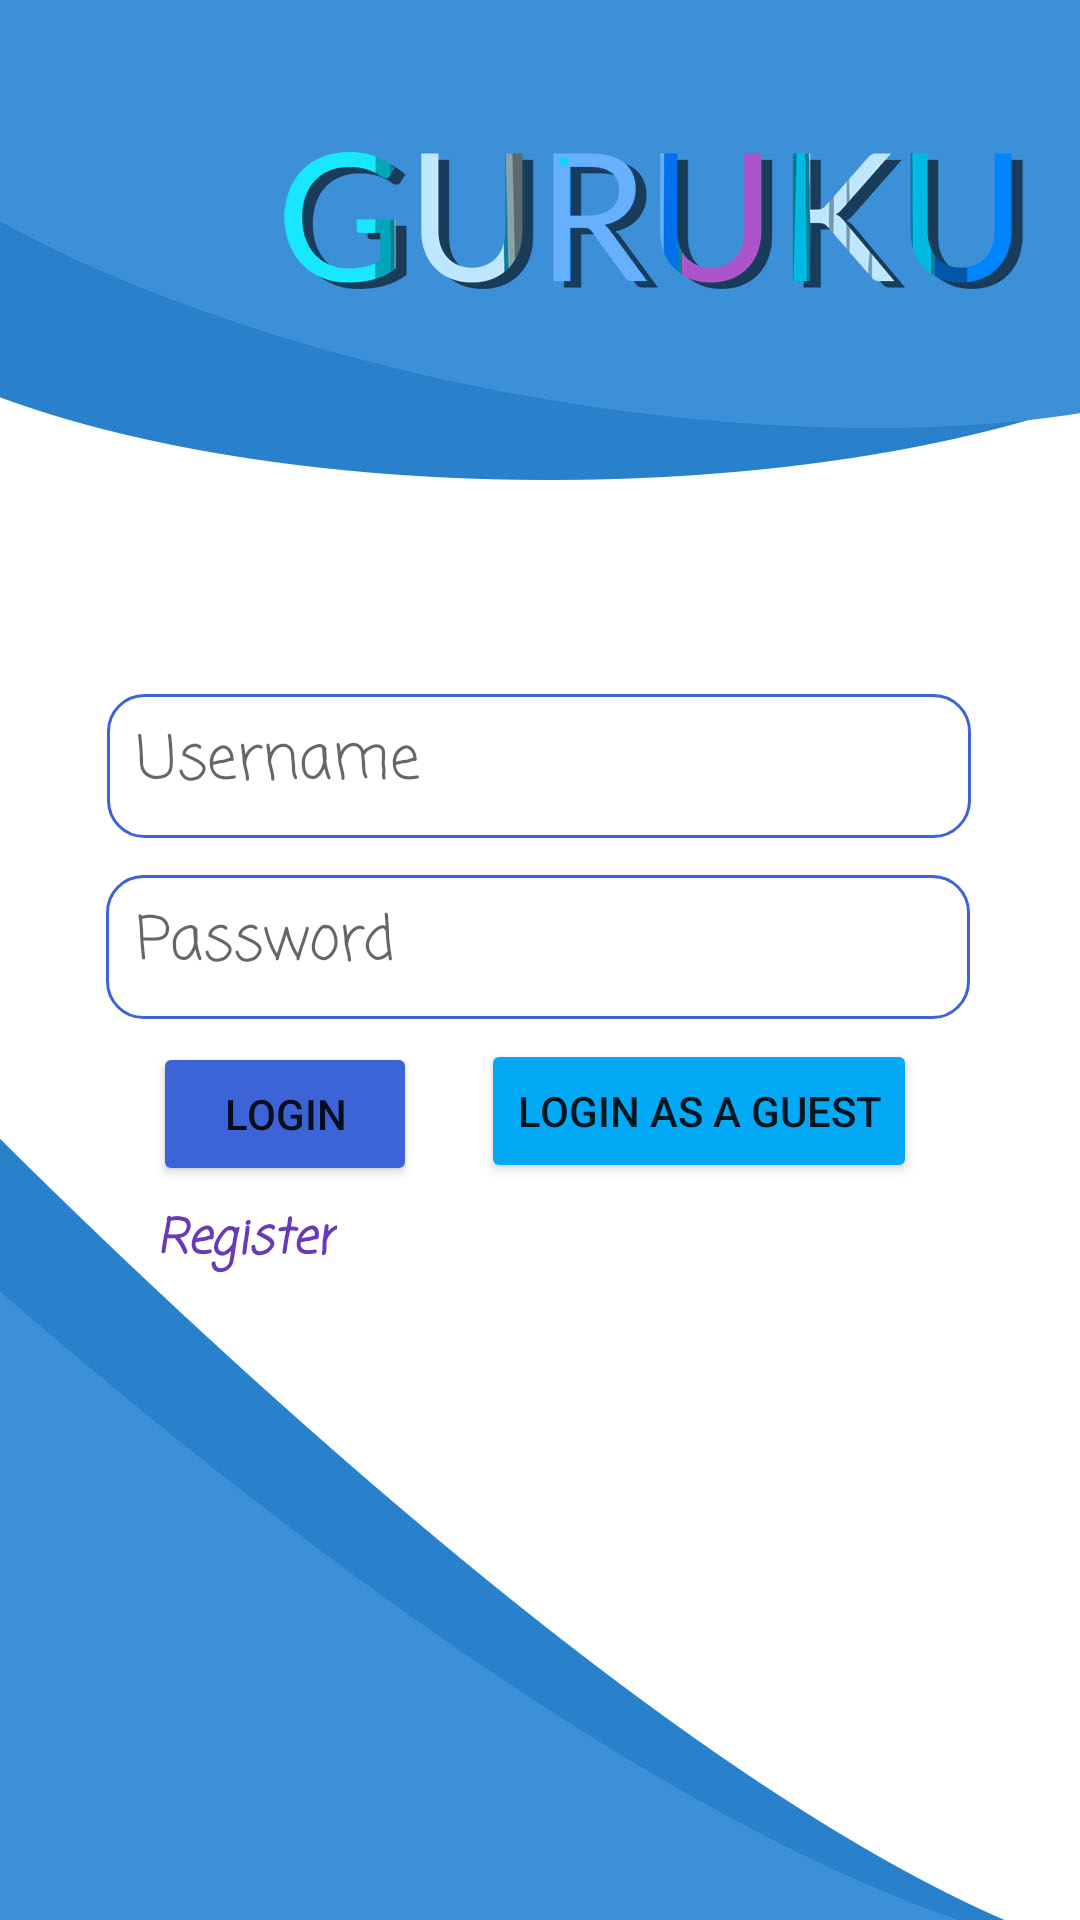

Layout XML and referenced resources for this Android screen:
<!-- AndroidManifest.xml: application theme Theme.Guruku -->
<!-- res/layout/activity_main.xml -->
<?xml version="1.0" encoding="utf-8"?>
<androidx.constraintlayout.widget.ConstraintLayout xmlns:android="http://schemas.android.com/apk/res/android"
    xmlns:app="http://schemas.android.com/apk/res-auto"
    xmlns:tools="http://schemas.android.com/tools"
    android:layout_width="match_parent"
    android:layout_height="match_parent"
    android:layout_margin="0dp"
    android:background="@drawable/bg"
    android:outlineProvider="none"
    tools:context=".MainActivity">

    <EditText
        android:id="@+id/EdtUsername"
        android:layout_width="288dp"
        android:layout_height="48dp"
        android:layout_margin="5dp"
        android:background="@drawable/shape"
        android:fontFamily="casual"
        android:hint="Username"
        android:outlineProvider="background"
        android:padding="10dp"
        android:textAlignment="textStart"
        android:textSize="20sp"
        android:typeface="sans"
        app:layout_constraintBottom_toBottomOf="parent"
        app:layout_constraintEnd_toEndOf="parent"
        app:layout_constraintHorizontal_bias="0.495"
        app:layout_constraintStart_toStartOf="parent"
        app:layout_constraintTop_toTopOf="parent"
        app:layout_constraintVertical_bias="0.389" />

    <EditText
        android:id="@+id/Edtpassword"
        android:layout_width="288dp"
        android:layout_height="48dp"
        android:layout_margin="5dp"
        android:background="@drawable/shape"
        android:fontFamily="casual"
        android:hint="Password"
        android:padding="10dp"
        android:textAlignment="textStart"
        android:textSize="20sp"
        android:typeface="sans"
        android:inputType="textPassword"
        app:layout_constraintBottom_toBottomOf="parent"
        app:layout_constraintEnd_toEndOf="parent"
        app:layout_constraintHorizontal_bias="0.487"
        app:layout_constraintStart_toStartOf="parent"
        app:layout_constraintTop_toBottomOf="@+id/EdtUsername"
        app:layout_constraintVertical_bias="0.024" />

    <Button
        android:id="@+id/BtnLogin"
        android:layout_width="wrap_content"
        android:layout_height="wrap_content"
        android:backgroundTint="#3C64D7"
        android:onClick="LoginReg"
        android:padding="0dp"
        android:paddingStart="0dp"
        android:text="@string/login"
        app:layout_constraintBottom_toBottomOf="parent"
        app:layout_constraintEnd_toEndOf="parent"
        app:layout_constraintHorizontal_bias="0.188"
        app:layout_constraintStart_toStartOf="parent"
        app:layout_constraintTop_toBottomOf="@+id/Edtpassword"
        app:layout_constraintVertical_bias="0.03" />

    <Button
        android:id="@+id/BtnGuest"
        android:layout_width="wrap_content"
        android:layout_height="wrap_content"
        android:backgroundTint="#03A9F4"
        android:onClick="Guest"
        android:text="Login as a guest"
        app:layout_constraintBottom_toBottomOf="parent"
        app:layout_constraintEnd_toEndOf="parent"
        app:layout_constraintHorizontal_bias="0.283"
        app:layout_constraintStart_toEndOf="@+id/BtnLogin"
        app:layout_constraintTop_toBottomOf="@+id/Edtpassword"
        app:layout_constraintVertical_bias="0.027" />

    <TextView
        android:id="@+id/TxtRegister"
        android:layout_width="wrap_content"
        android:layout_height="wrap_content"
        android:clickable="true"
        android:fontFamily="casual"
        android:minHeight="48dp"
        android:onClick="Reg"
        android:text="Register"
        android:textColor="#673AB7"
        android:textSize="16sp"
        android:textStyle="bold|italic"
        android:typeface="sans"
        app:layout_constraintBottom_toBottomOf="parent"
        app:layout_constraintEnd_toEndOf="parent"
        app:layout_constraintHorizontal_bias="0.173"
        app:layout_constraintStart_toStartOf="parent"
        app:layout_constraintTop_toBottomOf="@+id/BtnLogin"
        app:layout_constraintVertical_bias="0.029" />

</androidx.constraintlayout.widget.ConstraintLayout>
<!-- resources referenced by this layout -->
<resources>
  <!-- drawable bg: jpg bitmap (drawable, 105838 bytes) -->
  <!-- drawable shape (drawable) -->
  <?xml version ="1.0" encoding ="utf-8"?>
  <shape xmlns:android="http://schemas.android.com/apk/res/android"
      android:shape="rectangle">
      <solid
          android:color="@android:color/transparent"/>
      <corners
          android:radius="12dp"/>
      <stroke
          android:color="@color/primary"
          android:width="1dp"/>
  </shape>
  <string name="login">Login</string>
  <style name="Theme.Guruku" parent="Theme.MaterialComponents.DayNight.NoActionBar">
          
          <item name="colorPrimary">@color/primary</item>
          <item name="colorPrimaryVariant">@color/primaryvar</item>
          <item name="colorOnPrimary">@color/white</item>
          
          <item name="colorSecondary">@color/sec</item>
          <item name="colorSecondaryVariant">@color/secvar</item>
          <item name="colorOnSecondary">@color/black</item>
          
          <item name="android:statusBarColor" tools:targetApi="l">?attr/colorPrimaryVariant</item>
          
      </style>
  <color name="primary">#3c64d7</color>
  <color name="primaryvar">#3c90d7</color>
  <color name="white">#FFFFFFFF</color>
  <color name="sec">#2981cb</color>
  <color name="secvar">#2858e3</color>
  <color name="black">#FF000000</color>
</resources>
